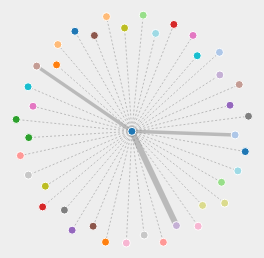
D3 v3 page, settled after 360 driven frames (6 s of simulated time); the page loaded 1 data file(s).


var width  = 960;
var height = 500;
var margin = 20;
var pad = margin / 2;
var color = d3.scale.category20();
// Generates a tooltip for a SVG circle element based on its ID
function addTooltip(circle) {
    var x = parseFloat(circle.attr("cx"));
    var y = parseFloat(circle.attr("cy"));
    var r = parseFloat(circle.attr("r"));
    var text = circle.attr("id");
    var tooltip = d3.select("#plot")
        .append("text")
        .text(text)
        .attr("x", x)
        .attr("y", y)
        .attr("dy", -r * 2)
        .attr("id", "tooltip");
    var offset = tooltip.node().getBBox().width / 2;
    if ((x - offset) < 0) {
        tooltip.attr("text-anchor", "start");
        tooltip.attr("dx", -r);
    }
    else if ((x + offset) > (width - margin)) {
        tooltip.attr("text-anchor", "end");
        tooltip.attr("dx", r);
    }
    else {
        tooltip.attr("text-anchor", "middle");
        tooltip.attr("dx", 0);
    }
}
var vis = d3.select("#chart")
  .append("svg:svg")
    .attr("width", w)
    .attr("height", h)
    .attr("pointer-events", "all")
  .append('svg:g')
    .call(d3.behavior.zoom().on("zoom", redraw))
  .append('svg:g');
vis.append('svg:rect')
    .attr('width', w)
    .attr('height', h)
    .attr('fill', 'white');
function redraw() {
  console.log("here", d3.event.translate, d3.event.scale);
  vis.attr("transform",
      "translate(" + d3.event.translate + ")"
      + " scale(" + d3.event.scale + ")");
}
function drawGraph(graph) {
    var svg = d3.select("#force").append("svg")
        .attr("width", width)
        .attr("height", height);
    // draw plot background
    svg.append("rect")
        .attr("width", width)
        .attr("height", height)
        .style("fill", "#eeeeee");
    // create an area within svg for plotting graph
    var plot = svg.append("g")
        .attr("id", "plot")
        .attr("transform", "translate(" + pad + ", " + pad + ")");
    // https://github.com/mbostock/d3/wiki/Force-Layout#wiki-force
    var layout = d3.layout.force()
        .size([width - margin, height - margin])
        .charge(-120)
        .linkDistance(function(d, i) {
            return (d.source.group == d.target.group) ? 50 : 100;
        })
        .nodes(graph.nodes)
        .links(graph.links)
        .start();
    drawLinks(graph.links);
    drawNodes(graph.nodes);
    // add ability to drag and update layout
    // https://github.com/mbostock/d3/wiki/Force-Layout#wiki-drag
    d3.selectAll(".node").call(layout.drag);
    // https://github.com/mbostock/d3/wiki/Force-Layout#wiki-on
    layout.on("tick", function() {
        d3.selectAll(".link")
            .attr("x1", function(d) { return d.source.x; })
            .attr("y1", function(d) { return d.source.y; })
            .attr("x2", function(d) { return d.target.x; })
            .attr("y2", function(d) { return d.target.y; });
        d3.selectAll(".node")
            .attr("cx", function(d) { return d.x; })
            .attr("cy", function(d) { return d.y; });
    });
}
    function tick(e) {
  // Push different nodes in different directions for clustering.
  var k = 6 * e.alpha;
  graph.nodes.forEach(function(o, i) {
    o.y += i & 1 ? k : -k;
    o.x += i & 2 ? k : -k;
  });
  node.attr("cx", function(d) { return d.x; })
      .attr("cy", function(d) { return d.y; });
}
// Draws nodes on plot
function drawNodes(nodes) {
    // used to assign nodes color by group
    var color = d3.scale.category20();
    // https://github.com/mbostock/d3/wiki/Force-Layout#wiki-nodes
    d3.select("#plot").selectAll(".node")
        .data(nodes)
        .enter()
        .append("circle")
        .attr("class", "node")
        .attr("id", function(d, i) { return d.name; })
        .attr("cx", function(d, i) { return d.x; })
        .attr("cy", function(d, i) { return d.y; })
        .attr("r",  function(d, i) { return 4; })
        .style("fill",   function(d, i) { return color(d.group); })
        .on("mouseover", function(d, i) { addTooltip(d3.select(this)); })
        .on("mouseout",  function(d, i) { d3.select("#tooltip").remove(); });
}
// Draws edges between nodes
function drawLinks(links) {
    var scale = d3.scale.linear()
        .domain(d3.extent(links, function(d, i) {
           return d.value;
        }))
        .range([1, 6]);
    // https://github.com/mbostock/d3/wiki/Force-Layout#wiki-links
    d3.select("#plot").selectAll(".link")
        .data(links)
        .enter()
        .append("line")
        .attr("class", "link")
        .attr("x1", function(d) { return d.source.x; })
        .attr("y1", function(d) { return d.source.y; })
        .attr("x2", function(d) { return d.target.x; })
        .attr("y2", function(d) { return d.target.y; })
        .style("stroke-width", function(d, i) {
            return scale(d.value) + "px";
        })
        .style("stroke-dasharray", function(d, i) {
            return (d.value <= 1) ? "2, 2" : "none";
        });
}


d3.json("googlelinks.json", drawGraph);


### data: googlelinks.json
{
 "links": [
  {
   "source": 0,
   "target": 1,
   "value": 2
  },
  {
   "source": 0,
   "target": 2,
   "value": 1
  },
  {
   "source": 0,
   "target": 3,
   "value": 1
  },
  {
   "source": 0,
   "target": 4,
   "value": 1
  },
  {
   "source": 0,
   "target": 5,
   "value": 1
  },
  {
   "source": 0,
   "target": 6,
   "value": 1
  },
  {
   "source": 0,
   "target": 7,
   "value": 1
  },
  {
   "source": 0,
   "target": 8,
   "value": 1
  },
  "... 32 more items"
 ],
 "nodes": [
  {
   "group": 1,
   "name": "https://www.google.com"
  },
  {
   "group": 2,
   "name": "#"
  },
  {
   "group": 3,
   "name": "https://accounts.google.com/ServiceLogin…"
  },
  {
   "group": 4,
   "name": "https://books.google.com/bkshp?hl=en&tab…"
  },
  {
   "group": 5,
   "name": "https://contacts.google.com/?hl=en&tab=w…"
  },
  {
   "group": 6,
   "name": "https://docs.google.com/document/?usp=do…"
  },
  {
   "group": 7,
   "name": "https://drive.google.com/?tab=wo"
  },
  {
   "group": 8,
   "name": "https://earth.google.com/web/"
  },
  "... 33 more items"
 ]
}